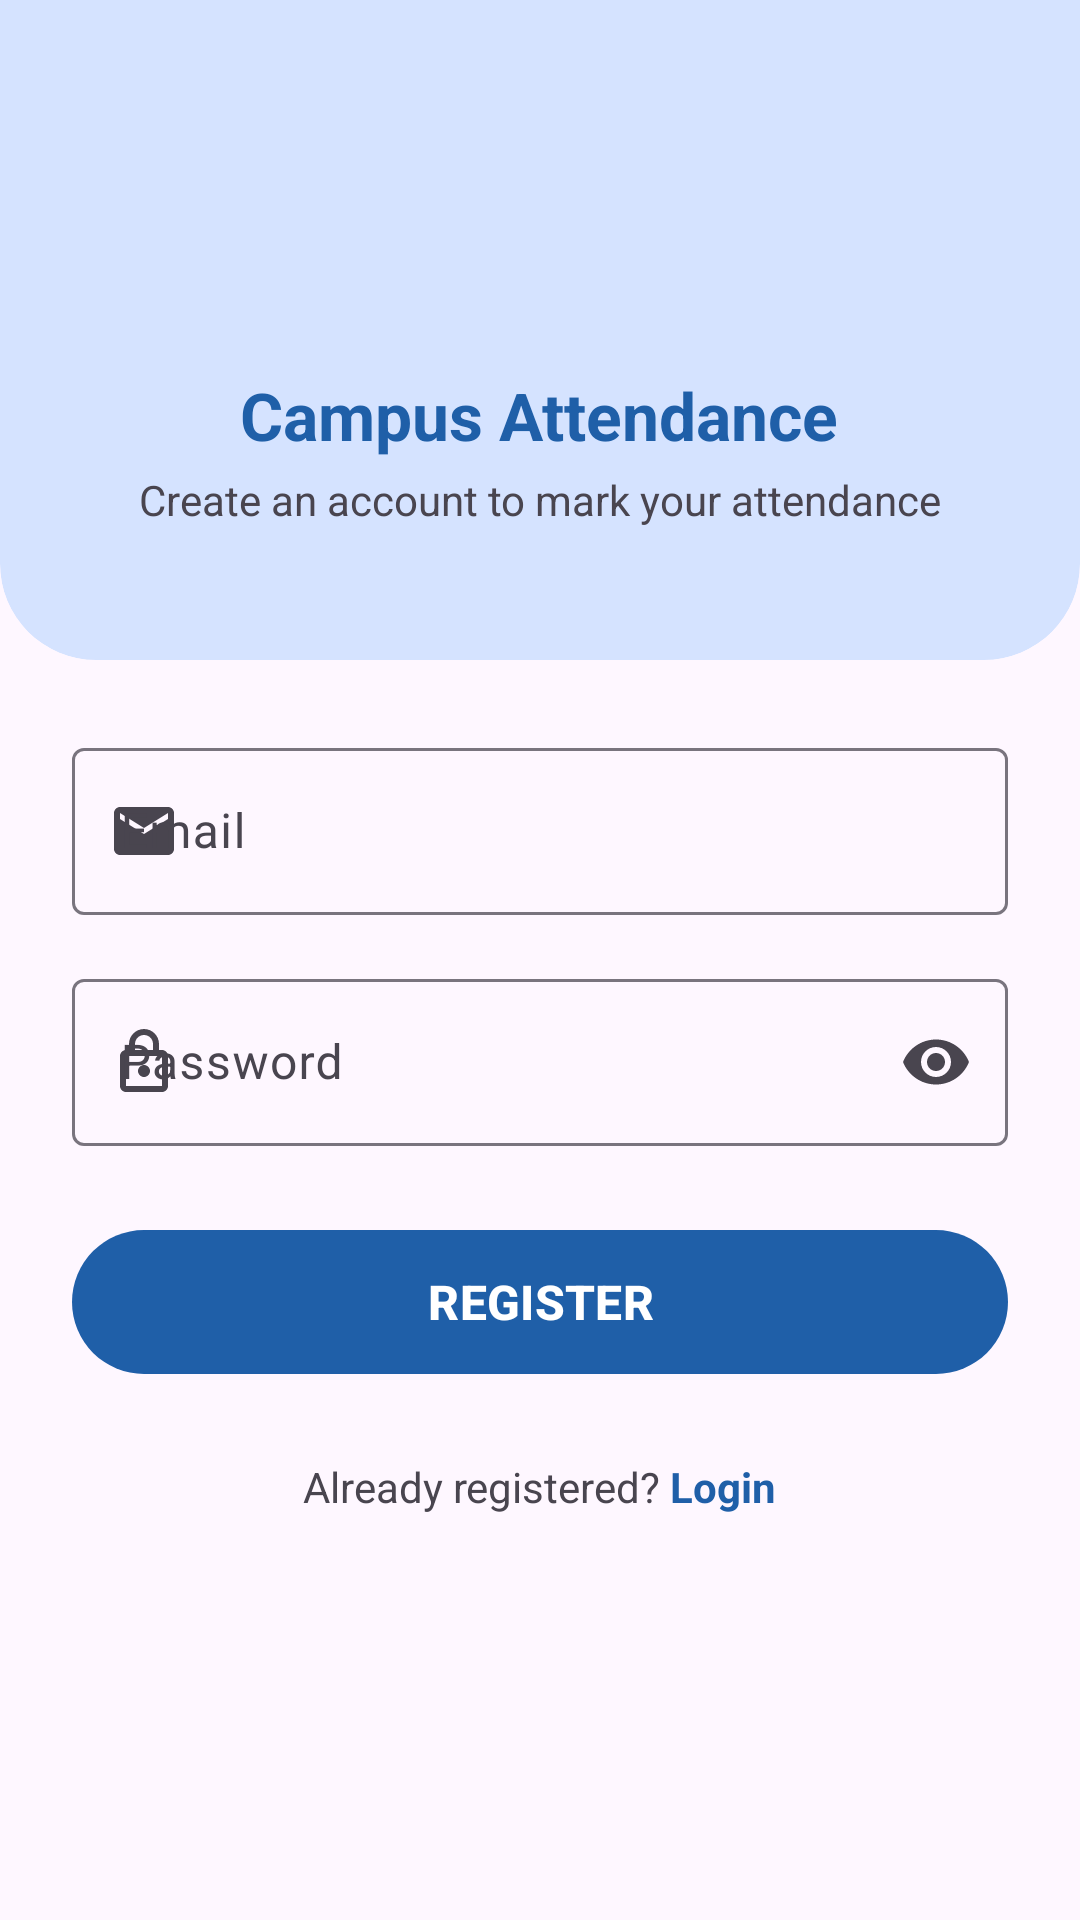

Write the Android layout XML for this screen, with the resource values it uses.
<!-- AndroidManifest.xml: application theme Theme.Campus_Attendance -->
<!-- res/layout/activity_register.xml -->
<?xml version="1.0" encoding="utf-8"?>
<LinearLayout xmlns:android="http://schemas.android.com/apk/res/android"
    xmlns:app="http://schemas.android.com/apk/res-auto"
    xmlns:tools="http://schemas.android.com/tools"
    android:layout_width="match_parent"
    android:layout_height="match_parent"
    android:background="?android:attr/colorBackground"
    android:orientation="vertical"
    tools:context=".RegisterActivity">

    
    <com.google.android.material.card.MaterialCardView
        android:layout_width="match_parent"
        android:layout_height="220dp"
        app:cardBackgroundColor="?attr/colorPrimaryContainer"
        app:cardElevation="0dp"
        app:shapeAppearanceOverlay="@style/ShapeAppearance.Header.RoundedBottom"
        app:strokeWidth="0dp">

        <LinearLayout
            android:layout_width="match_parent"
            android:layout_height="match_parent"
            android:gravity="center"
            android:orientation="vertical"
            android:padding="24dp">

            
            <FrameLayout
                android:layout_width="64dp"
                android:layout_height="64dp"
                android:background="@drawable/bg_circle_primary">

                <ImageView
                    android:layout_width="36dp"
                    android:layout_height="36dp"
                    android:layout_gravity="center"
                    android:contentDescription="School Logo"
                    android:src="@drawable/ic_school"
                    app:tint="?attr/colorOnPrimary" />
            </FrameLayout>

            <TextView
                android:layout_width="wrap_content"
                android:layout_height="wrap_content"
                android:layout_marginTop="16dp"
                android:text="Campus Attendance"
                android:textColor="?attr/colorPrimary"
                android:textSize="22sp"
                android:textStyle="bold" />

            <TextView
                android:layout_width="wrap_content"
                android:layout_height="wrap_content"
                android:layout_marginTop="4dp"
                android:text="Create an account to mark your attendance"
                android:textColor="?attr/colorOnSurfaceVariant"
                android:textSize="14sp" />
        </LinearLayout>
    </com.google.android.material.card.MaterialCardView>

    
    <LinearLayout
        android:layout_width="match_parent"
        android:layout_height="0dp"
        android:layout_weight="1"
        android:orientation="vertical"
        android:padding="24dp">

        <com.google.android.material.textfield.TextInputLayout
            android:id="@+id/emailTextInputLayout"
            style="@style/Widget.Material3.TextInputLayout.OutlinedBox"
            android:layout_width="match_parent"
            android:layout_height="wrap_content"
            android:hint="Email"
            app:startIconDrawable="@drawable/ic_email">

            <com.google.android.material.textfield.TextInputEditText
                android:id="@+id/emailEditText"
                android:layout_width="match_parent"
                android:layout_height="wrap_content"
                android:inputType="textEmailAddress" />
        </com.google.android.material.textfield.TextInputLayout>

        <com.google.android.material.textfield.TextInputLayout
            android:id="@+id/passwordTextInputLayout"
            style="@style/Widget.Material3.TextInputLayout.OutlinedBox"
            android:layout_width="match_parent"
            android:layout_height="wrap_content"
            android:layout_marginTop="16dp"
            android:hint="Password"
            app:endIconMode="password_toggle"
            app:startIconDrawable="@drawable/ic_lock">

            <com.google.android.material.textfield.TextInputEditText
                android:id="@+id/passwordEditText"
                android:layout_width="match_parent"
                android:layout_height="wrap_content"
                android:inputType="textPassword" />
        </com.google.android.material.textfield.TextInputLayout>

        <com.google.android.material.button.MaterialButton
            android:id="@+id/registerButton"
            android:layout_width="match_parent"
            android:layout_height="56dp"
            android:layout_marginTop="24dp"
            android:text="REGISTER"
            android:textSize="16sp"
            android:textStyle="bold"
            app:cornerRadius="28dp" />

        <LinearLayout
            android:layout_width="wrap_content"
            android:layout_height="wrap_content"
            android:layout_gravity="center_horizontal"
            android:layout_marginTop="24dp"
            android:orientation="horizontal">

            <TextView
                android:layout_width="wrap_content"
                android:layout_height="wrap_content"
                android:text="Already registered? "
                android:textColor="?attr/colorOnSurfaceVariant"
                android:textSize="14sp" />

            <TextView
                android:id="@+id/loginTextView"
                android:layout_width="wrap_content"
                android:layout_height="wrap_content"
                android:text="Login"
                android:textColor="?attr/colorPrimary"
                android:textSize="14sp"
                android:textStyle="bold" />
        </LinearLayout>

    </LinearLayout>

</LinearLayout>
<!-- resources referenced by this layout -->
<resources>
  <!-- drawable ic_email (drawable) -->
  <vector xmlns:android="http://schemas.android.com/apk/res/android"
      android:width="24dp"
      android:height="24dp"
      android:viewportWidth="24"
      android:viewportHeight="24">
    <path
        android:fillColor="#FF74777F"
        android:pathData="M20,4H4C2.9,4 2,4.9 2,6v12c0,1.1 0.9,2 2,2h16c1.1,0 2,-0.9 2,-2V6C22,4.9 21.1,4 20,4zM20,8l-8,5l-8,-5V6l8,5l8,-5V8z"/>
  </vector>
  <!-- drawable ic_lock (drawable) -->
  <vector xmlns:android="http://schemas.android.com/apk/res/android"
      android:width="24dp"
      android:height="24dp"
      android:viewportWidth="24"
      android:viewportHeight="24">
    <path
        android:fillColor="#FF74777F"
        android:pathData="M18,8h-1V6c0,-2.76 -2.24,-5 -5,-5S7,3.24 7,6v2H6c-1.1,0 -2,0.9 -2,2v10c0,1.1 0.9,2 2,2h12c1.1,0 2,-0.9 2,-2V10c0,-1.1 -0.9,-2 -2,-2zM9,6c0,-1.66 1.34,-3 3,-3s3,1.34 3,3v2H9V6zm9,14H6V10h12v10zm-6,-3c1.1,0 2,-0.9 2,-2s-0.9,-2 -2,-2 -2,0.9 -2,2 0.9,2 2,2z"/>
  </vector>
  <style name="ShapeAppearance.Header.RoundedBottom" parent="ShapeAppearance.Material3.LargeComponent">
          <item name="cornerSizeTopLeft">0dp</item>
          <item name="cornerSizeTopRight">0dp</item>
          <item name="cornerSizeBottomLeft">32dp</item>
          <item name="cornerSizeBottomRight">32dp</item>
      </style>
  <style name="Theme.Campus_Attendance" parent="Base.Theme.Campus_Attendance" />
  <style name="Base.Theme.Campus_Attendance" parent="Theme.Material3.DayNight.NoActionBar">
          
          <item name="colorPrimary">@color/primary_light</item>
          <item name="colorOnPrimary">@color/on_primary_light</item>
          <item name="colorPrimaryContainer">@color/primary_container_light</item>
  
          
          <item name="colorInsideCampus">@color/inside_campus_light</item>
          <item name="colorOnInsideCampus">@color/on_inside_campus_light</item>
          <item name="colorOutsideCampus">@color/outside_campus_light</item>
          <item name="colorOnOutsideCampus">@color/on_outside_campus_light</item>
      </style>
  <color name="primary_light">#1F5FA8</color>
  <color name="on_primary_light">#FFFFFF</color>
  <color name="primary_container_light">#D5E3FF</color>
  <color name="inside_campus_light">#2E7D32</color>
  <color name="on_inside_campus_light">#FFFFFF</color>
  <color name="outside_campus_light">#BA1A1A</color>
  <color name="on_outside_campus_light">#FFFFFF</color>
</resources>
